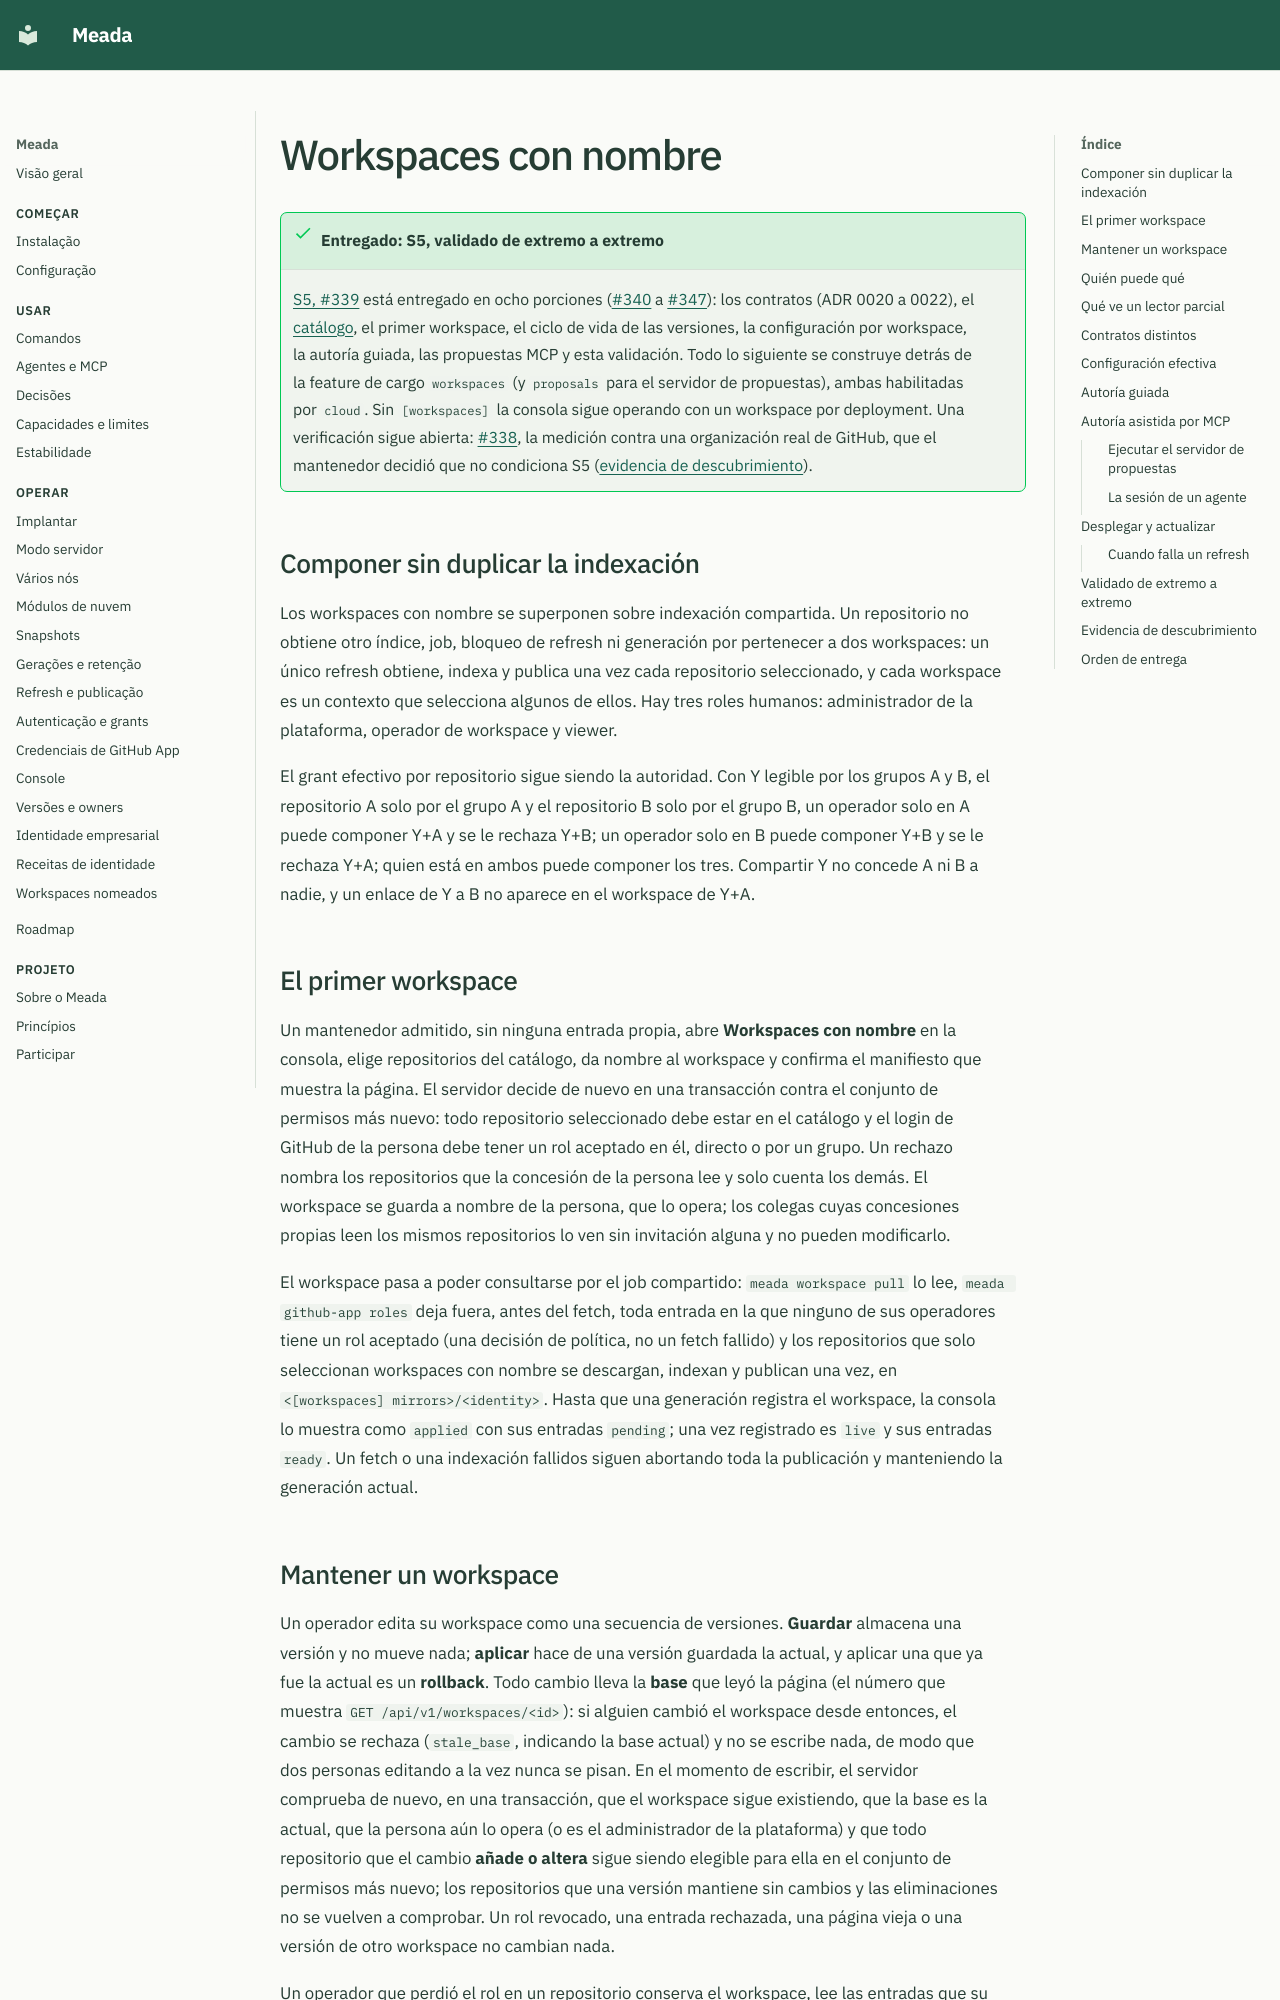

repository: ClaudioMascaro/meada · page: es/named-workspaces/index.html · generator: mkdocs

# Workspaces con nombre

!!! success "Entregado: S5, validado de extremo a extremo"
    [S5, #339](https://github.com/ClaudioMascaro/meada/issues/339) está entregado en ocho porciones ([#340](https://github.com/ClaudioMascaro/meada/issues/340) a [#347](https://github.com/ClaudioMascaro/meada/issues/347)): los contratos (ADR 0020 a 0022), el [catálogo](github-app.md#el-catalogo-de-repositorios), el primer workspace, el ciclo de vida de las versiones, la configuración por workspace, la autoría guiada, las propuestas MCP y esta validación. Todo lo siguiente se construye detrás de la feature de cargo `workspaces` (y `proposals` para el servidor de propuestas), ambas habilitadas por `cloud`. Sin `[workspaces]` la consola sigue operando con un workspace por deployment. Una verificación sigue abierta: [#338](https://github.com/ClaudioMascaro/meada/issues/338), la medición contra una organización real de GitHub, que el mantenedor decidió que no condiciona S5 ([evidencia de descubrimiento](#evidencia-de-descubrimiento)).

## Componer sin duplicar la indexación

Los workspaces con nombre se superponen sobre indexación compartida. Un repositorio no obtiene otro índice, job, bloqueo de refresh ni generación por pertenecer a dos workspaces: un único refresh obtiene, indexa y publica una vez cada repositorio seleccionado, y cada workspace es un contexto que selecciona algunos de ellos. Hay tres roles humanos: administrador de la plataforma, operador de workspace y viewer.

El grant efectivo por repositorio sigue siendo la autoridad. Con Y legible por los grupos A y B, el repositorio A solo por el grupo A y el repositorio B solo por el grupo B, un operador solo en A puede componer Y+A y se le rechaza Y+B; un operador solo en B puede componer Y+B y se le rechaza Y+A; quien está en ambos puede componer los tres. Compartir Y no concede A ni B a nadie, y un enlace de Y a B no aparece en el workspace de Y+A.

<!-- meada-graph:workspace-overlap -->

## El primer workspace

Un mantenedor admitido, sin ninguna entrada propia, abre **Workspaces con nombre** en la consola, elige repositorios del catálogo, da nombre al workspace y confirma el manifiesto que muestra la página. El servidor decide de nuevo en una transacción contra el conjunto de permisos más nuevo: todo repositorio seleccionado debe estar en el catálogo y el login de GitHub de la persona debe tener un rol aceptado en él, directo o por un grupo. Un rechazo nombra los repositorios que la concesión de la persona lee y solo cuenta los demás. El workspace se guarda a nombre de la persona, que lo opera; los colegas cuyas concesiones propias leen los mismos repositorios lo ven sin invitación alguna y no pueden modificarlo.

El workspace pasa a poder consultarse por el job compartido: `meada workspace pull` lo lee, `meada github-app roles` deja fuera, antes del fetch, toda entrada en la que ninguno de sus operadores tiene un rol aceptado (una decisión de política, no un fetch fallido) y los repositorios que solo seleccionan workspaces con nombre se descargan, indexan y publican una vez, en `<[workspaces] mirrors>/<identity>`. Hasta que una generación registra el workspace, la consola lo muestra como `applied` con sus entradas `pending`; una vez registrado es `live` y sus entradas `ready`. Un fetch o una indexación fallidos siguen abortando toda la publicación y manteniendo la generación actual.
